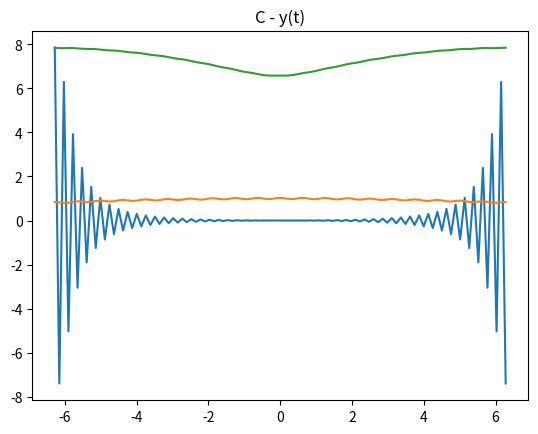

This figure's Python source:
from scipy.fft import fft , ifft
import numpy as np
import matplotlib.pyplot as plt 
import math
# --------------------
# A
#defining function
def h(t):
    return np.exp(-2*abs(t))

#plot has yaxis and xaxis the x is w range the y should be fft 

w_range = np.linspace(-2*np.pi, 2*np.pi, 100)

def fftresponse():
    a = [h(i) for i in w_range]
    y = fft(a)
    return y
plt.title('A - H(jw)')
plt.plot(w_range,fftresponse())
plt.show()

# ----------------------
# B
# function xs(t) = cos(0.1t)
def xs(t):
    return math.cos(0.1*t)

# function xn(t) = 0.03cos(10t)
def xn(t):
    return 0.03*math.cos(10*t)

def xtotal(t):
    return xn(t) + xs(t)

t_range = np.linspace(-2*np.pi, 2*np.pi, 100)
y = [xtotal(i) for i in t_range]
plt.title('B - xtotal')
plt.plot(t_range, y)
plt.show()

# ----------------------
# C
# Y(jw) = X(jw) * H(jw)
# y(t) = F-1[Y(jw)]

Hjw = fftresponse()

def x_jw_fftresponse():
    a = [xtotal(i) for i in t_range]
    y = fft(a)
    return y
    
Xjw = x_jw_fftresponse()

def Y_jw_product(h_jw, x_jw):
    y_jw = []
    for index in range(len(h_jw)):
        y_jw.append(h_jw[index] * x_jw[index])
    return y_jw
Yjw = Y_jw_product(Hjw, Xjw)

def y_t(x):
    inveresed_fft = ifft(x)
    return inveresed_fft
yt = y_t(Yjw)
plt.title("C - y(t)")
plt.plot(t_range, yt)
plt.show()

# ------------------------
# D




